Labelled photos from "data3", an image-classification folder in TylerLababidi/ASaAI. The possible labels are: mild demented, moderate demented, non demented, very mild demented.

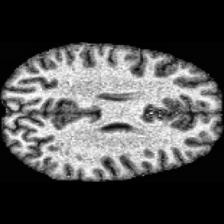
Label: non demented

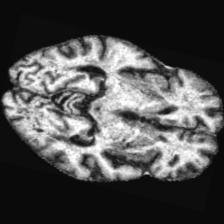
Label: mild demented

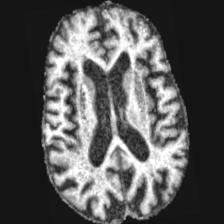
Label: moderate demented

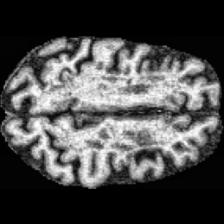
Label: mild demented

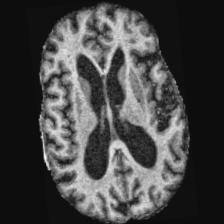
Label: very mild demented

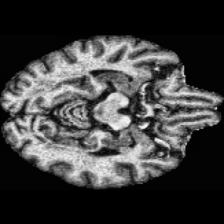
Label: very mild demented
